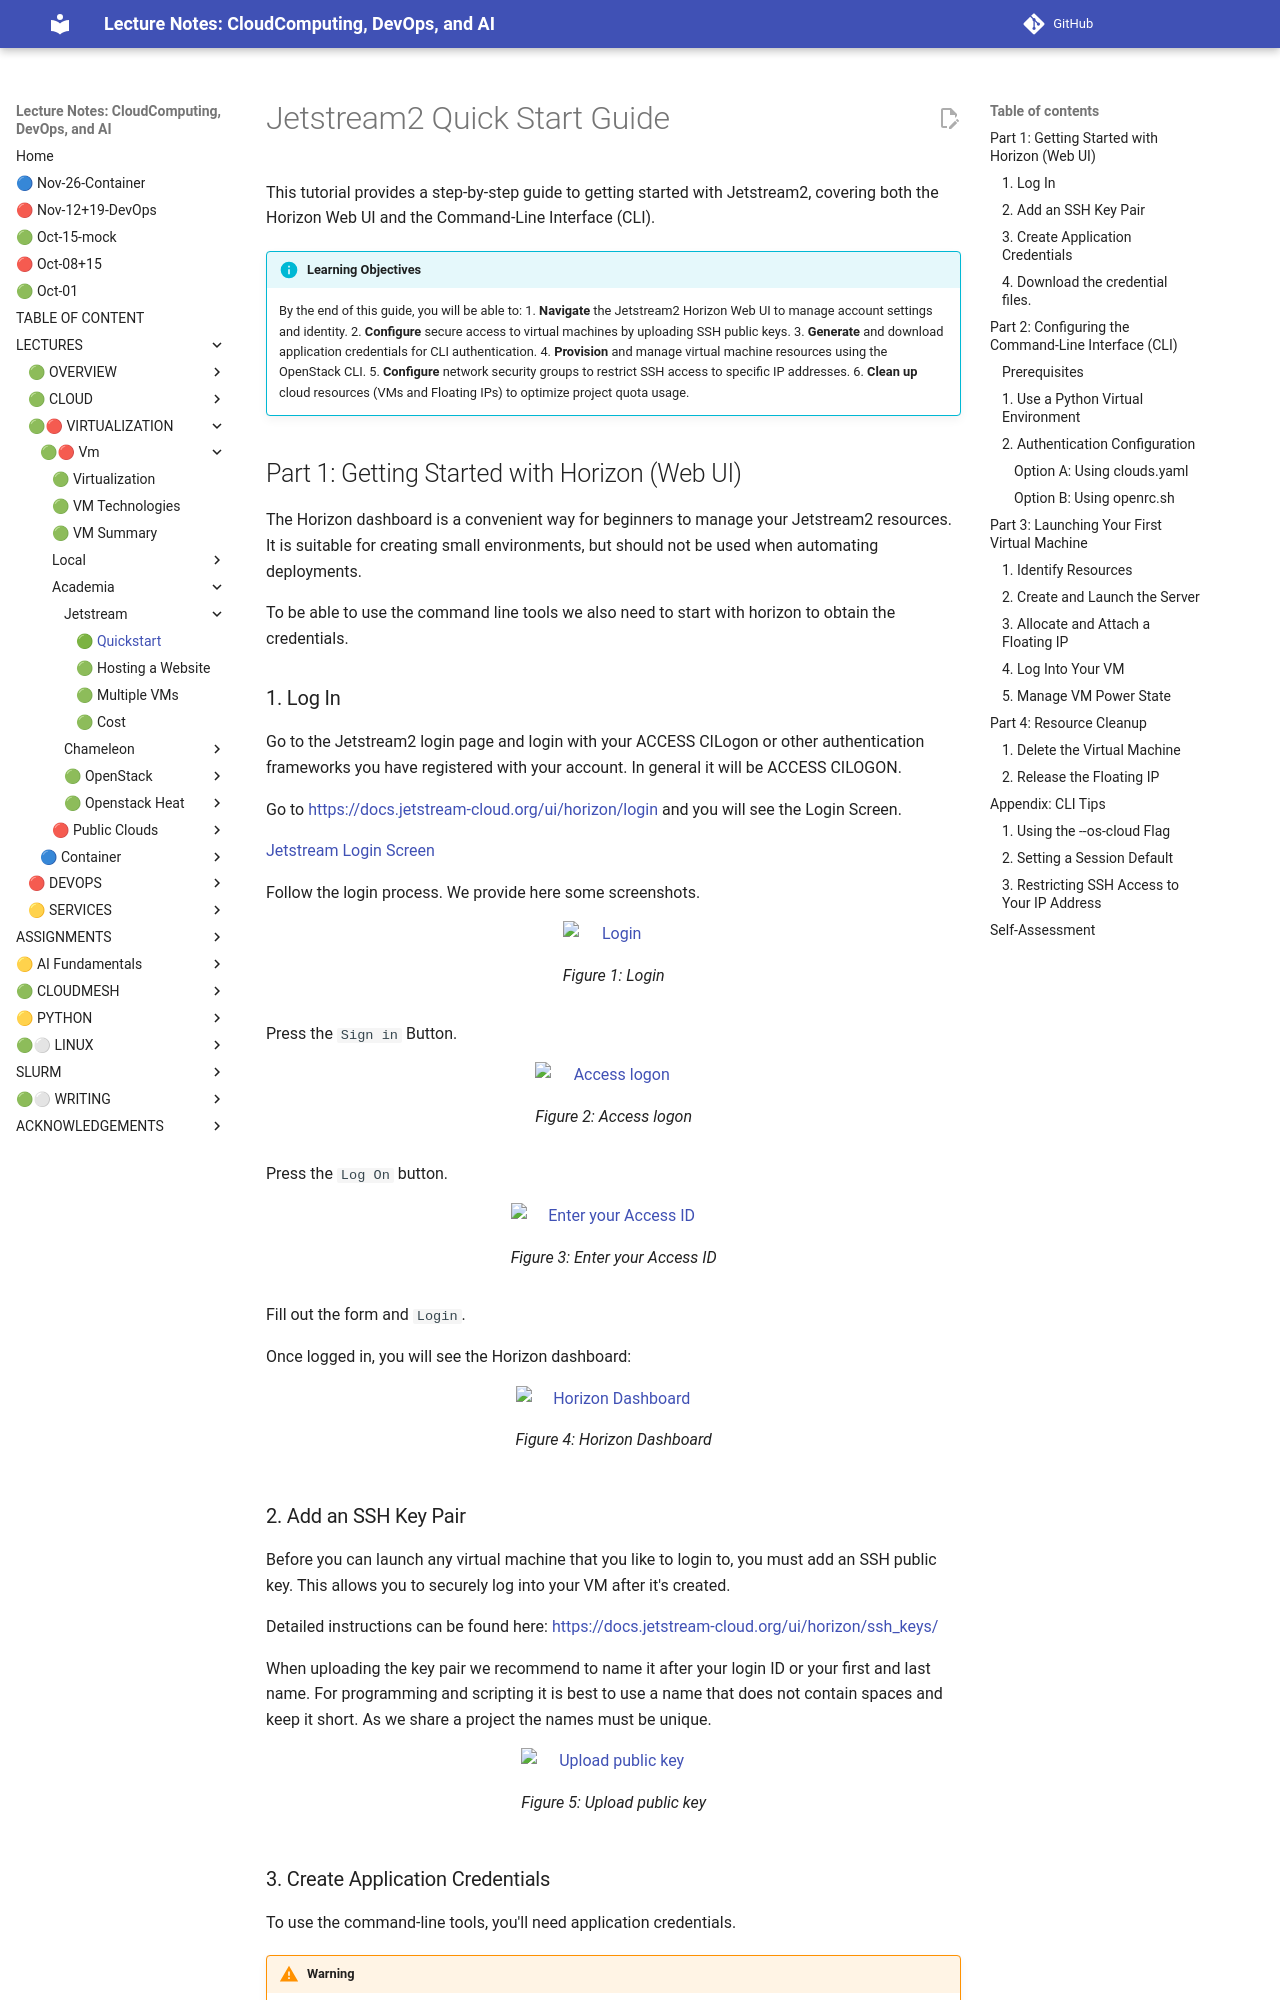

repository: cloudmesh-ai/cloudmesh-ai-lecture · page: section/cloud/platforms/jetstream/jetstream-vm/index.html · generator: mkdocs

# Jetstream2 Quick Start Guide

This tutorial provides a step-by-step guide to getting started with Jetstream2, covering both the Horizon Web UI and the Command-Line Interface (CLI).


!!! info "Learning Objectives"
    By the end of this guide, you will be able to:
    1. **Navigate** the Jetstream2 Horizon Web UI to manage account settings and identity.
    2. **Configure** secure access to virtual machines by uploading SSH public keys.
    3. **Generate** and download application credentials for CLI authentication.
    4. **Provision** and manage virtual machine resources using the OpenStack CLI.
    5. **Configure** network security groups to restrict SSH access to specific IP addresses.
    6. **Clean up** cloud resources (VMs and Floating IPs) to optimize project quota usage.

## Part 1: Getting Started with Horizon (Web UI)

The Horizon dashboard is a convenient way for beginners to manage your Jetstream2 resources. It is suitable for creating small environments, but should not be used when automating deployments.

To be able to use the command line tools we also need to start with horizon to obtain the credentials.

### 1. Log In
Go to the Jetstream2 login page and login with your ACCESS CILogon or other authentication frameworks you have registered with your account. In general it will be ACCESS CILOGON.

Go to <https://docs.jetstream-cloud.org/ui/horizon/login> and you will see the Login Screen.

 [Jetstream Login Screen](https://docs.jetstream-cloud.org/ui/horizon/login)

Follow the login process. We provide here some screenshots.

![Login](images/login.png)

Press the `Sign in` Button. 


![Access logon](images/access-logon.png)

Press the `Log On` button.

![Enter your Access ID](images/access-username.png)

Fill out the form and `Login`.

Once logged in, you will see the Horizon dashboard:

![Horizon Dashboard](images/horizon.png)

### 2. Add an SSH Key Pair

Before you can launch any virtual machine that you like to login to, you must add an SSH public key. This allows you to securely log into your VM after it's created.

Detailed instructions can be found here: [https://docs.jetstream-cloud.org/ui/horizon/ssh_keys/](https://docs.jetstream-cloud.org/ui/horizon/ssh_keys/)

When uploading the key pair we recommend to name it after your login ID or your first and last name. For programming and scripting it is best to use a name that does not contain spaces and keep it short. As we share a project the names must be unique.


![Upload public key](images/key.png)
